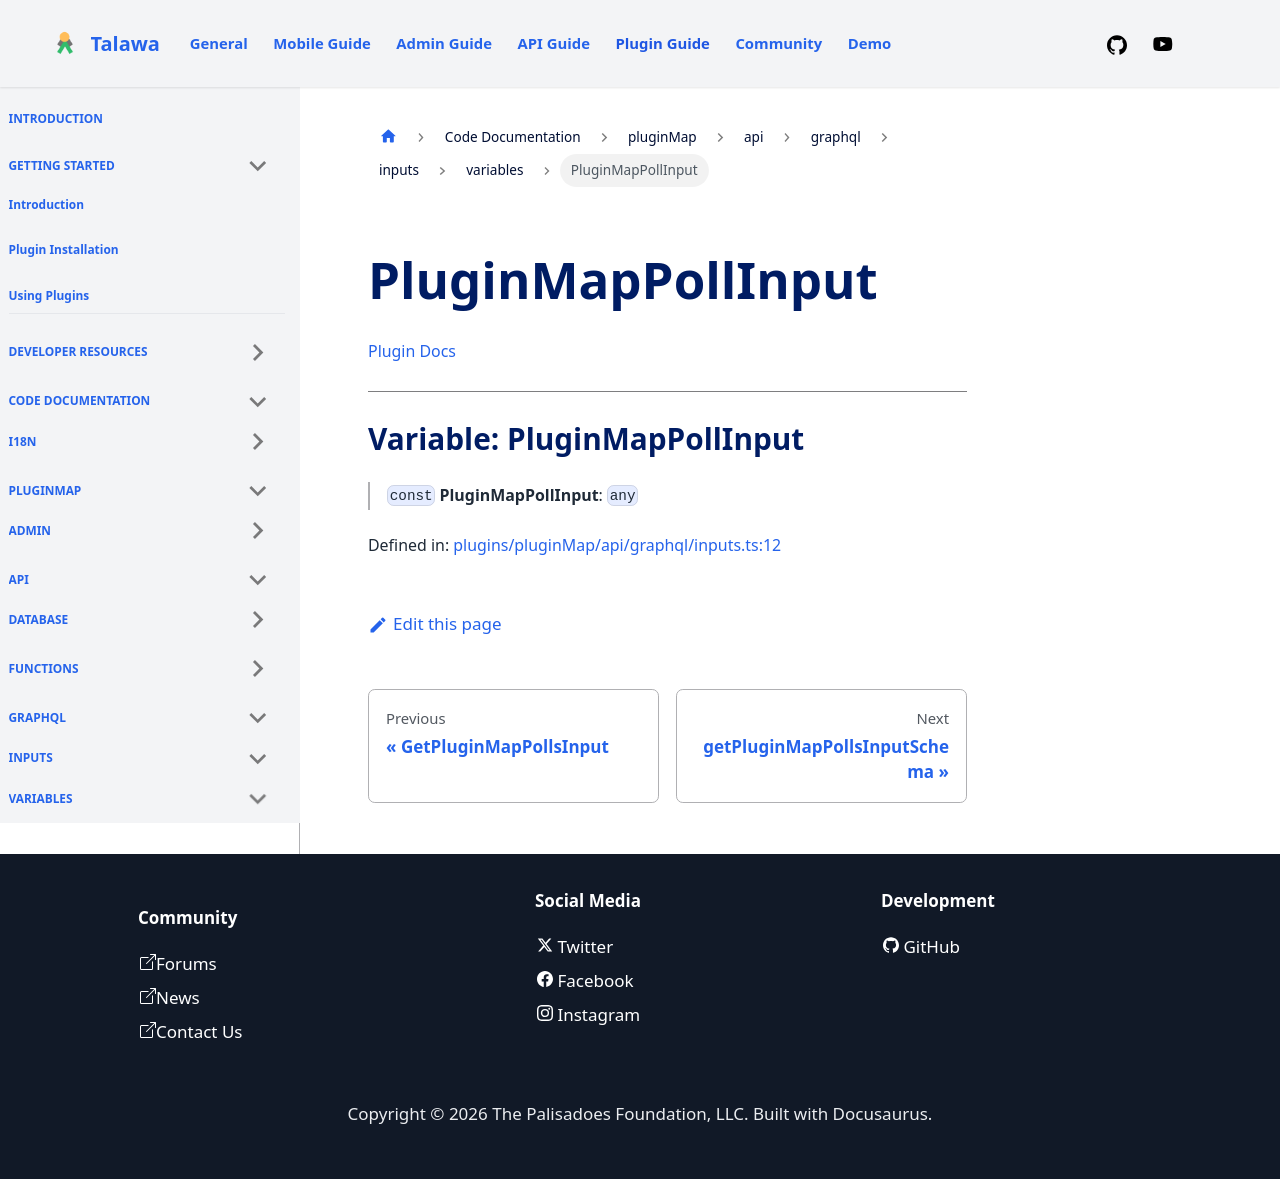

repository: PalisadoesFoundation/talawa-plugin · page: docs/auto-docs/pluginMap/api/graphql/inputs/variables/PluginMapPollInput/index.html · generator: docusaurus

[Plugin Docs](/)

***

# Variable: PluginMapPollInput

> `const` **PluginMapPollInput**: `any`

Defined in: [plugins/pluginMap/api/graphql/inputs.ts:12](https://github.com/PalisadoesFoundation/talawa-plugin/tree/main/plugins/pluginMap/api/graphql/inputs.ts#L12)
